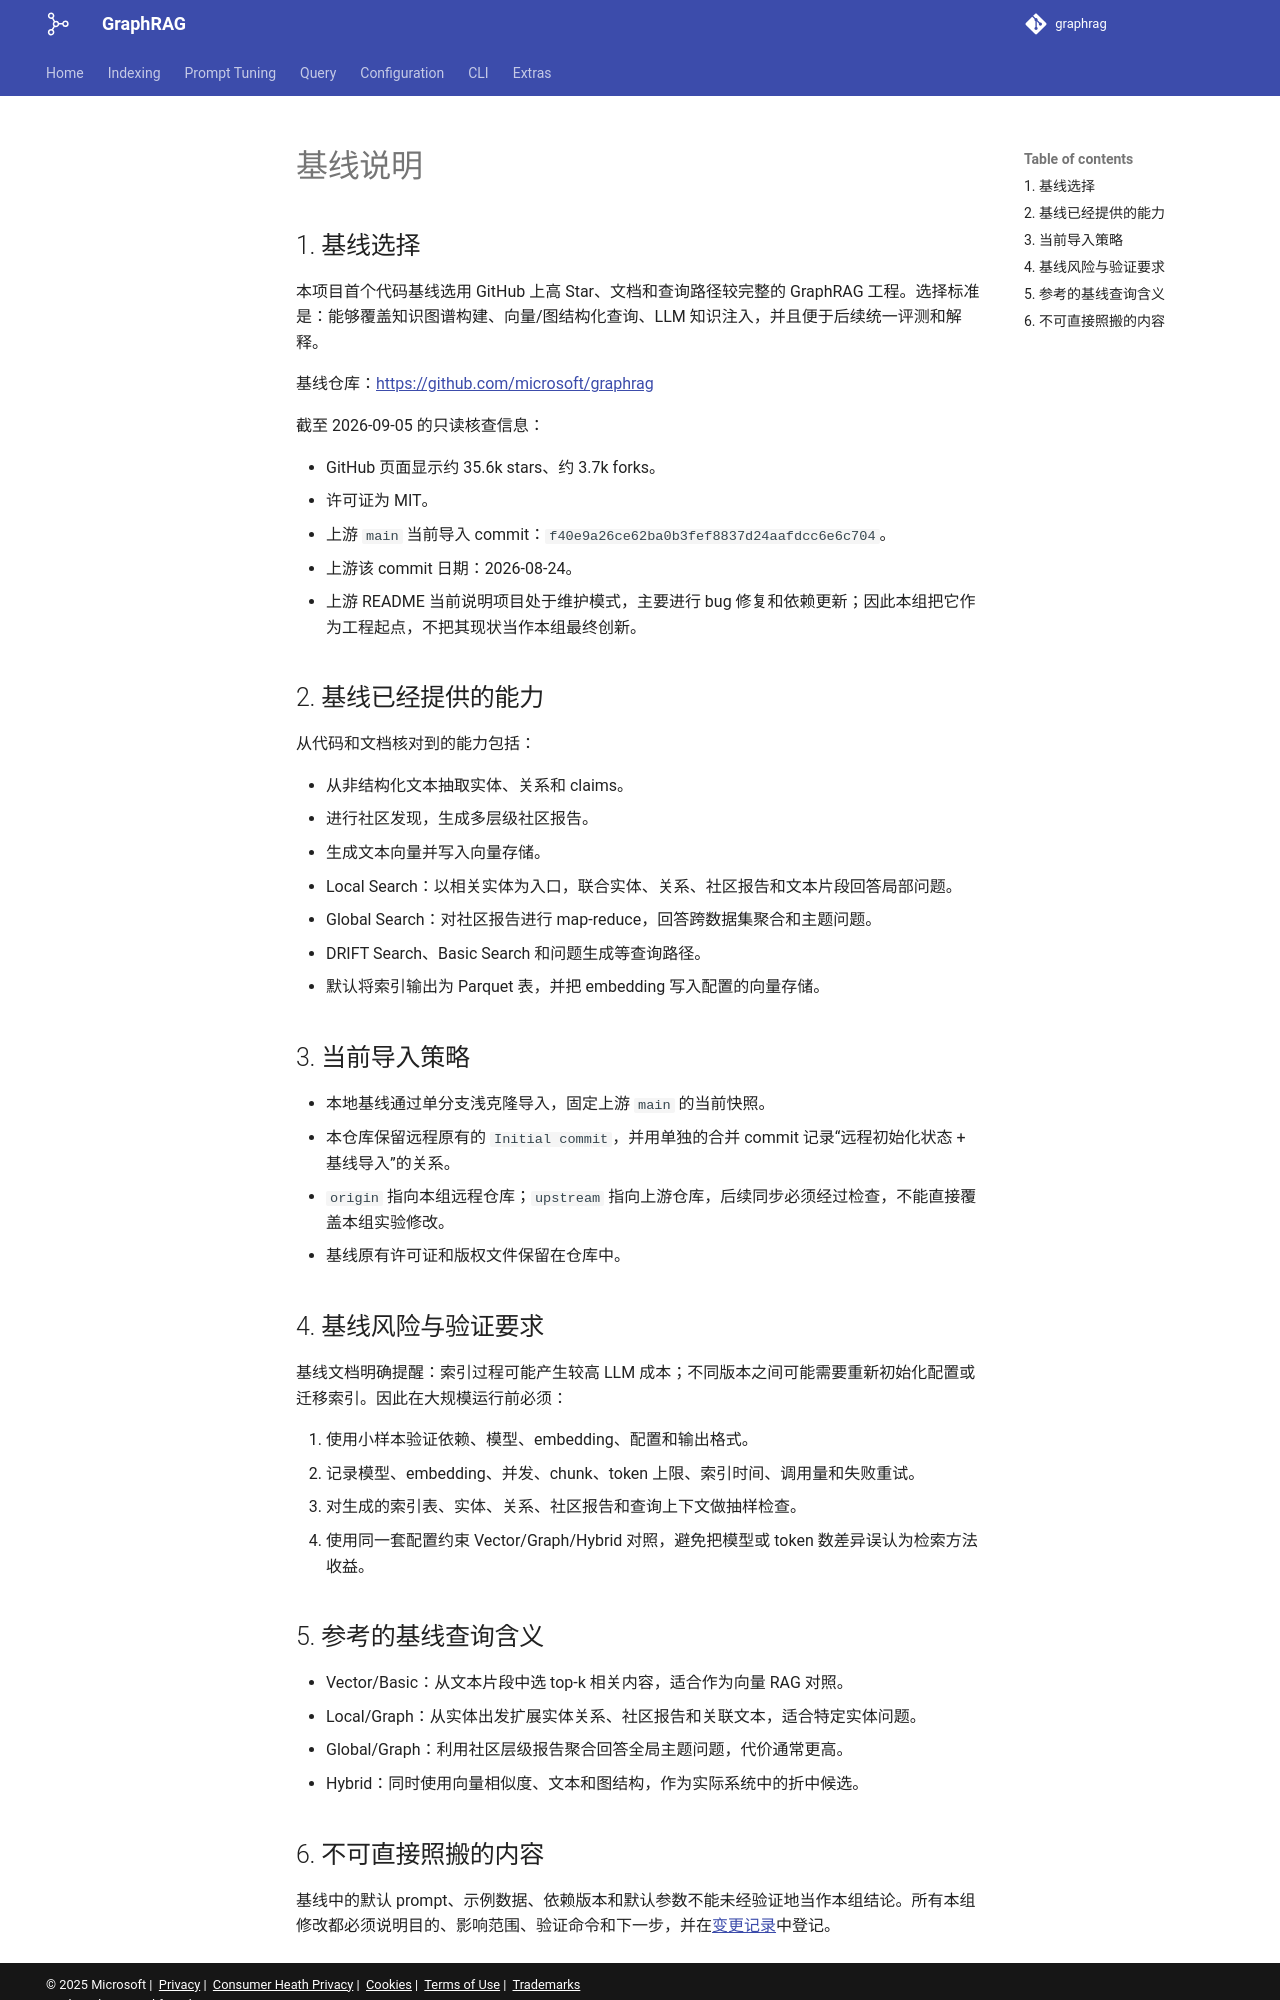

repository: ysaaa-rain/GraphRAG-6 · page: 基线说明/index.html · generator: mkdocs

# 基线说明

## 1. 基线选择

本项目首个代码基线选用 GitHub 上高 Star、文档和查询路径较完整的 GraphRAG 工程。选择标准是：能够覆盖知识图谱构建、向量/图结构化查询、LLM 知识注入，并且便于后续统一评测和解释。

基线仓库：<https://github.com/microsoft/graphrag>

截至 2026-09-05 的只读核查信息：

- GitHub 页面显示约 35.6k stars、约 3.7k forks。
- 许可证为 MIT。
- 上游 `main` 当前导入 commit：`f40e9a26ce62ba0b3fef8837d24aafdcc6e6c704`。
- 上游该 commit 日期：2026-08-24。
- 上游 README 当前说明项目处于维护模式，主要进行 bug 修复和依赖更新；因此本组把它作为工程起点，不把其现状当作本组最终创新。

## 2. 基线已经提供的能力

从代码和文档核对到的能力包括：

- 从非结构化文本抽取实体、关系和 claims。
- 进行社区发现，生成多层级社区报告。
- 生成文本向量并写入向量存储。
- Local Search：以相关实体为入口，联合实体、关系、社区报告和文本片段回答局部问题。
- Global Search：对社区报告进行 map-reduce，回答跨数据集聚合和主题问题。
- DRIFT Search、Basic Search 和问题生成等查询路径。
- 默认将索引输出为 Parquet 表，并把 embedding 写入配置的向量存储。

## 3. 当前导入策略

- 本地基线通过单分支浅克隆导入，固定上游 `main` 的当前快照。
- 本仓库保留远程原有的 `Initial commit`，并用单独的合并 commit 记录“远程初始化状态 + 基线导入”的关系。
- `origin` 指向本组远程仓库；`upstream` 指向上游仓库，后续同步必须经过检查，不能直接覆盖本组实验修改。
- 基线原有许可证和版权文件保留在仓库中。

## 4. 基线风险与验证要求

基线文档明确提醒：索引过程可能产生较高 LLM 成本；不同版本之间可能需要重新初始化配置或迁移索引。因此在大规模运行前必须：

1. 使用小样本验证依赖、模型、embedding、配置和输出格式。
2. 记录模型、embedding、并发、chunk、token 上限、索引时间、调用量和失败重试。
3. 对生成的索引表、实体、关系、社区报告和查询上下文做抽样检查。
4. 使用同一套配置约束 Vector/Graph/Hybrid 对照，避免把模型或 token 数差异误认为检索方法收益。

## 5. 参考的基线查询含义

- Vector/Basic：从文本片段中选 top-k 相关内容，适合作为向量 RAG 对照。
- Local/Graph：从实体出发扩展实体关系、社区报告和关联文本，适合特定实体问题。
- Global/Graph：利用社区层级报告聚合回答全局主题问题，代价通常更高。
- Hybrid：同时使用向量相似度、文本和图结构，作为实际系统中的折中候选。
